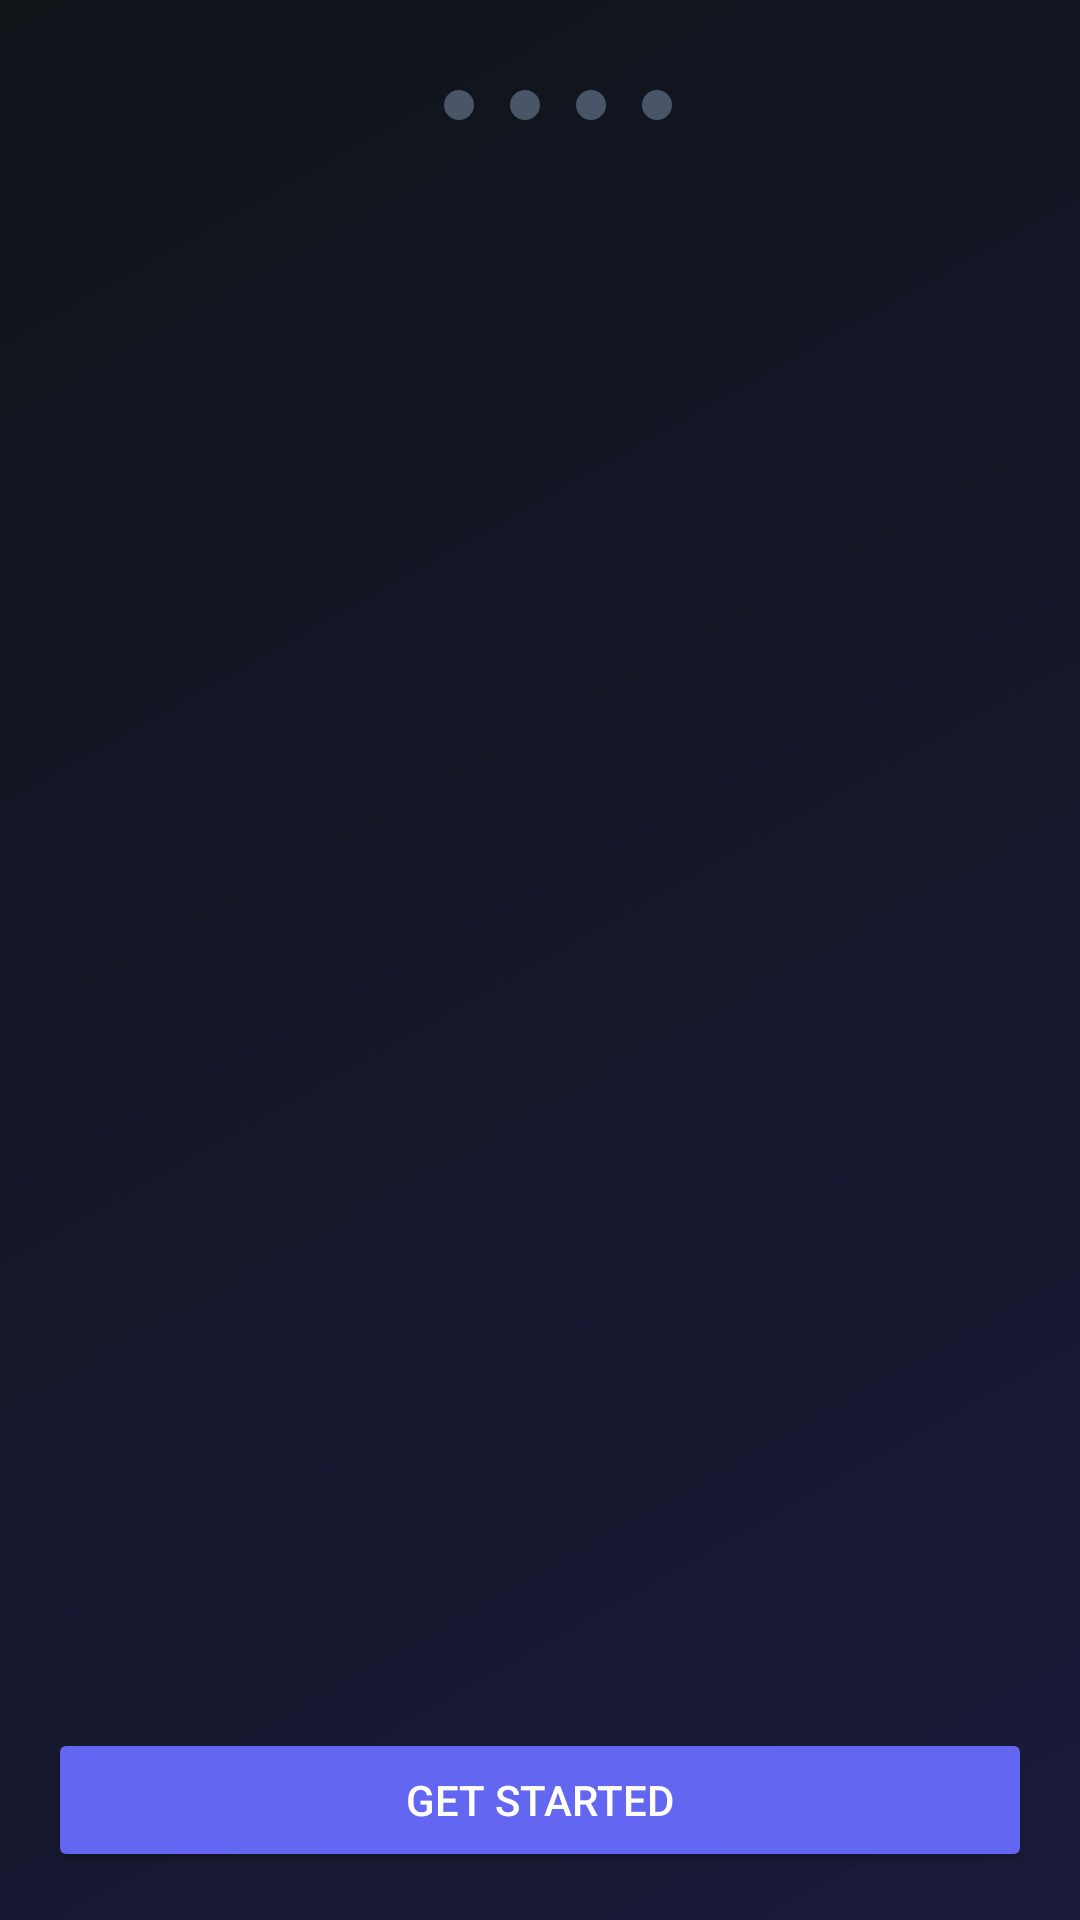

Layout XML and referenced resources for this Android screen:
<!-- AndroidManifest.xml: activity theme AppTheme -->
<!-- res/layout/activity_onboarding.xml -->
<?xml version="1.0" encoding="utf-8"?>
<androidx.constraintlayout.widget.ConstraintLayout
    xmlns:android="http://schemas.android.com/apk/res/android"
    xmlns:app="http://schemas.android.com/apk/res-auto"
    android:layout_width="match_parent"
    android:layout_height="match_parent"
    android:background="@drawable/premium_background_gradient"
    android:fitsSystemWindows="true">

    
    <LinearLayout
        android:id="@+id/step_dots"
        android:layout_width="wrap_content"
        android:layout_height="wrap_content"
        android:orientation="horizontal"
        android:gravity="center_vertical"
        android:paddingTop="24dp"
        android:paddingBottom="16dp"
        app:layout_constraintTop_toTopOf="parent"
        app:layout_constraintStart_toStartOf="parent"
        app:layout_constraintEnd_toEndOf="parent">

        <View android:id="@+id/dot1"
            android:layout_width="10dp" android:layout_height="10dp"
            android:layout_margin="6dp"
            android:background="@drawable/step_dot_active" />
        <View android:id="@+id/dot2"
            android:layout_width="10dp" android:layout_height="10dp"
            android:layout_margin="6dp"
            android:background="@drawable/step_dot_inactive" />
        <View android:id="@+id/dot3"
            android:layout_width="10dp" android:layout_height="10dp"
            android:layout_margin="6dp"
            android:background="@drawable/step_dot_inactive" />
        <View android:id="@+id/dot4"
            android:layout_width="10dp" android:layout_height="10dp"
            android:layout_margin="6dp"
            android:background="@drawable/step_dot_inactive" />
        <View android:id="@+id/dot5"
            android:layout_width="10dp" android:layout_height="10dp"
            android:layout_margin="6dp"
            android:background="@drawable/step_dot_inactive" />

        <TextView
            android:id="@+id/step_counter"
            android:layout_width="wrap_content"
            android:layout_height="wrap_content"
            android:layout_marginStart="10dp"
            android:text=""
            android:textColor="@color/text_secondary"
            android:textSize="13sp" />
    </LinearLayout>

    
    <ScrollView
        android:id="@+id/scroll_content"
        android:layout_width="match_parent"
        android:layout_height="0dp"
        android:fillViewport="true"
        android:paddingStart="16dp"
        android:paddingEnd="16dp"
        app:layout_constraintTop_toBottomOf="@id/step_dots"
        app:layout_constraintBottom_toTopOf="@id/nav_bar">

        <FrameLayout
            android:id="@+id/step_container"
            android:layout_width="match_parent"
            android:layout_height="wrap_content"
            android:paddingBottom="8dp" />
    </ScrollView>

    
    <LinearLayout
        android:id="@+id/nav_bar"
        android:layout_width="match_parent"
        android:layout_height="wrap_content"
        android:orientation="horizontal"
        android:padding="16dp"
        android:gravity="center"
        app:layout_constraintBottom_toBottomOf="parent">

        <Button
            android:id="@+id/btn_skip"
            android:layout_width="wrap_content"
            android:layout_height="48dp"
            android:layout_marginEnd="12dp"
            android:text="@string/btn_skip"
            android:textColor="@color/text_secondary"
            style="?attr/borderlessButtonStyle"
            android:visibility="gone" />

        <Button
            android:id="@+id/btn_next"
            android:layout_width="0dp"
            android:layout_height="48dp"
            android:layout_weight="1"
            android:text="@string/btn_get_started"
            android:backgroundTint="@color/primary_color"
            android:textColor="@color/white"
            app:cornerRadius="12dp" />
    </LinearLayout>

</androidx.constraintlayout.widget.ConstraintLayout>
<!-- resources referenced by this layout -->
<resources>
  <color name="primary_color">#6366F1</color>
  <color name="text_secondary">#A0AEC0</color>
  <color name="white">#FFFFFF</color>
  <!-- drawable premium_background_gradient (drawable) -->
  <?xml version="1.0" encoding="utf-8"?>
  <shape xmlns:android="http://schemas.android.com/apk/res/android"
      android:shape="rectangle">
      <gradient
          android:angle="135"
          android:startColor="@color/background_light"
          android:endColor="#0F1419"
          android:type="linear" />
  </shape>
  <!-- drawable step_dot_inactive (drawable) -->
  <?xml version="1.0" encoding="utf-8"?>
  <shape xmlns:android="http://schemas.android.com/apk/res/android"
      android:shape="oval">
      <solid android:color="@color/text_hint" />
  </shape>
  <string name="btn_get_started">Get Started</string>
  <string name="btn_skip">Skip</string>
  <color name="background_light">#1A1B3A</color>
  <color name="text_hint">#4A5568</color>
  <style name="AppBaseTheme" parent="Theme.MaterialComponents.NoActionBar">
          <item name="android:statusBarColor">@color/background_surface</item>
          <item name="android:windowLightStatusBar">false</item>
          <item name="android:navigationBarColor">@color/background_surface</item>
          <item name="android:windowLightNavigationBar">false</item>
      </style>
  <color name="text_on_primary">#FFFFFF</color>
  <color name="primary_light">#A5B4FC</color>
  <color name="text_primary">#FFFFFF</color>
  <color name="secondary_color">#EC4899</color>
  <color name="surface_1">#2D3748</color>
  <color name="text_on_surface">#FFFFFF</color>
  <color name="surface_2">#374151</color>
  <color name="error">#EF4444</color>
  <style name="PremiumCardViewStyle" parent="Widget.MaterialComponents.CardView">
          <item name="cardCornerRadius">16dp</item>
          <item name="cardElevation">4dp</item>
          <item name="strokeWidth">1dp</item>
          <item name="strokeColor">@color/divider_color</item>
          <item name="cardBackgroundColor">@color/surface_1</item>
      </style>
  <style name="PremiumButtonStyle" parent="Widget.MaterialComponents.Button">
          <item name="cornerRadius">16dp</item>
          <item name="android:textSize">16sp</item>
          <item name="android:fontFamily">sans-serif-medium</item>
          <item name="android:letterSpacing">0.01</item>
          <item name="android:textAllCaps">false</item>
      </style>
  <style name="PremiumToolbarStyle" parent="Widget.MaterialComponents.Toolbar">
          <item name="titleTextColor">@android:color/white</item>
          <item name="subtitleTextColor">@android:color/white</item>
          <item name="android:theme">@style/ThemeOverlay.AppCompat.Dark.ActionBar</item>
      </style>
  <style name="PremiumPopupMenu" parent="Widget.MaterialComponents.PopupMenu">
          <item name="android:popupBackground">@color/surface_1</item>
      </style>
  <style name="PremiumOverflowMenu" parent="Widget.MaterialComponents.PopupMenu.Overflow">
          <item name="android:popupBackground">@color/surface_1</item>
      </style>
  <style name="OverflowButtonStyle" parent="Widget.AppCompat.ActionButton.Overflow">
          <item name="android:tint">@android:color/white</item>
      </style>
  <style name="MenuTextAppearance" parent="TextAppearance.AppCompat.Widget.PopupMenu.Large">
          <item name="android:textColor">@android:color/white</item>
          <item name="android:textSize">16sp</item>
      </style>
  <style name="PremiumWindowAnimation" parent="@android:style/Animation.Activity">
          <item name="android:activityOpenEnterAnimation">@anim/premium_card_enter</item>
          <item name="android:activityOpenExitAnimation">@anim/fade_out</item>
          <item name="android:activityCloseEnterAnimation">@anim/fade_in</item>
          <item name="android:activityCloseExitAnimation">@anim/fade_out</item>
      </style>
  <color name="background_surface">#1A1B3A</color>
  <color name="divider_color">#374151</color>
</resources>
